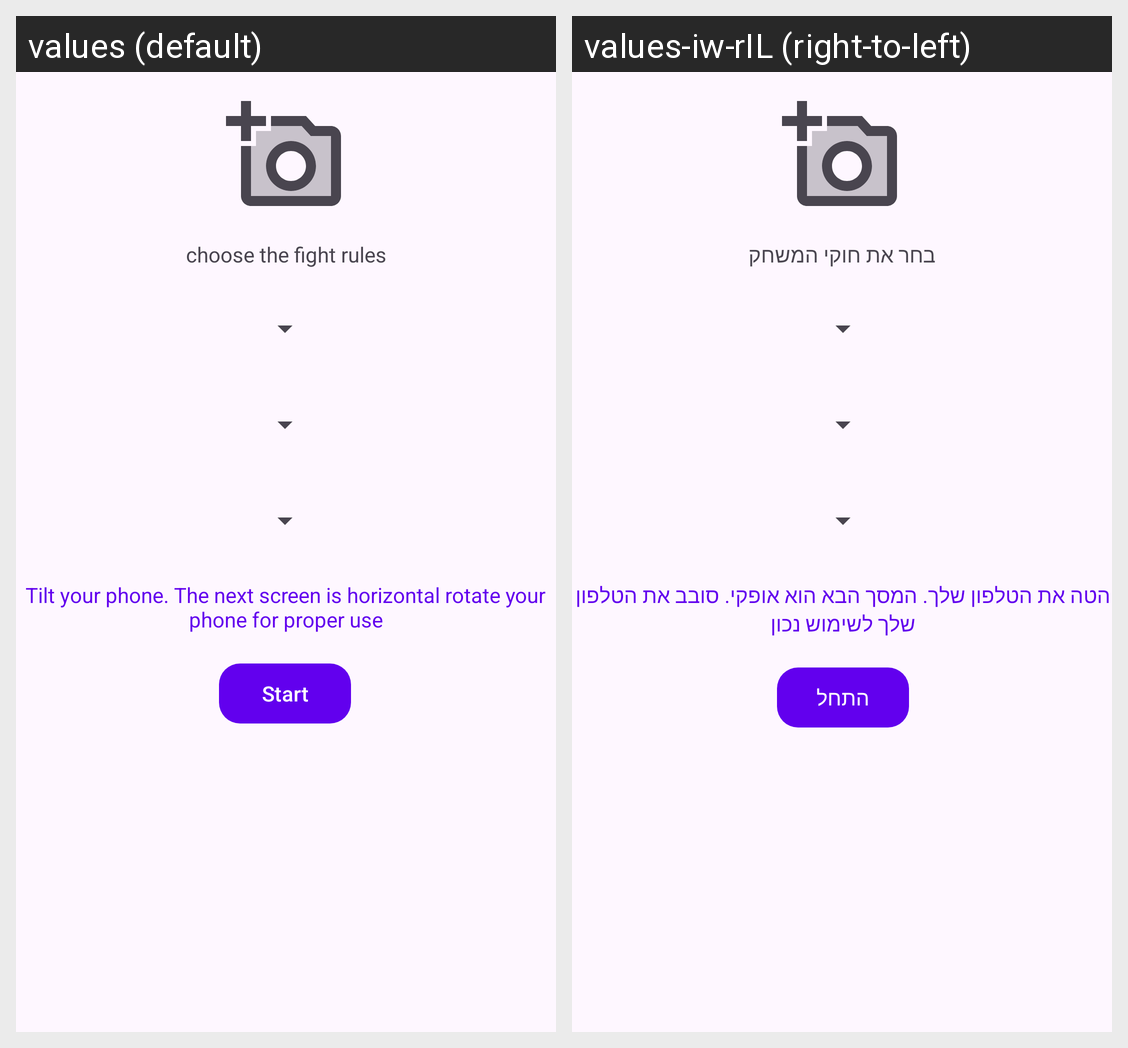

The Android screen above is rendered under two locales of the same app. Produce the string resources it draws, with the default and per-locale values.
Android screen res/layout/fight_chooser.xml rendered under 2 locales, left to right: values (default), values-iw-rIL (right-to-left). Device: Nexus 5 (rendered at 1080×1920; each locale shown at half size, 540×960, under a caption strip naming it); theme ThemeFightingRobot.
Strings drawn on this screen, with the default value and each locale's value (text and hints the layout hard-codes, and strings that could not be matched under every locale, appear in the picture but are not listed):

choose_the_fight_rules
  values: choose the fight rules
  values-iw-rIL: בחר את חוקי המשחק

tilt_your_phone_nthe_next_screen_is_horizontal_nrotate_your_phone_for_proper_use
  values: Tilt your phone. The next screen is horizontal rotate your phone for proper use
  values-iw-rIL: הטה את הטלפון שלך. המסך הבא הוא אופקי. סובב את הטלפון שלך לשימוש נכון

start
  values: Start
  values-iw-rIL: התחל
